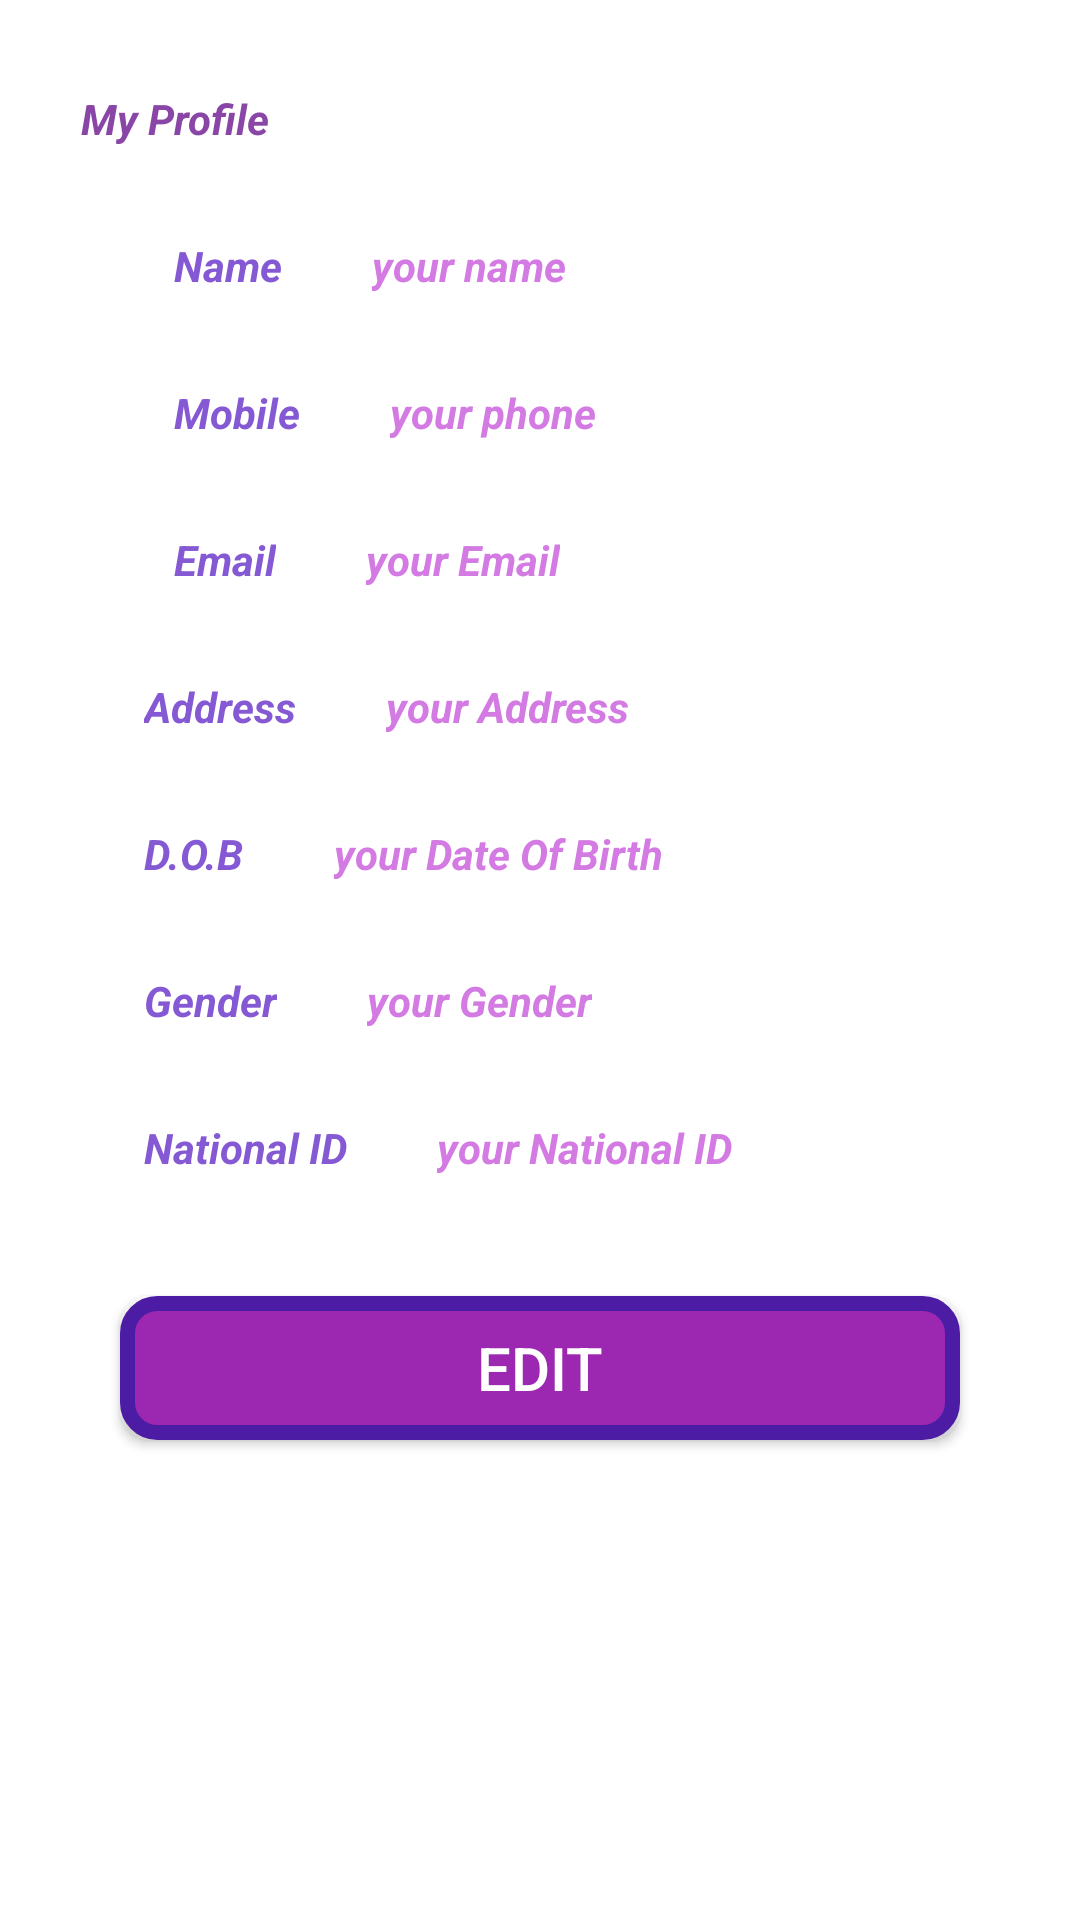

Android layout source for this screen:
<!-- AndroidManifest.xml: application theme Theme.Final -->
<!-- res/layout/activity_my_profile.xml -->
<?xml version="1.0" encoding="utf-8"?>
<androidx.constraintlayout.widget.ConstraintLayout xmlns:android="http://schemas.android.com/apk/res/android"
    xmlns:app="http://schemas.android.com/apk/res-auto"
    xmlns:tools="http://schemas.android.com/tools"
    android:layout_width="match_parent"
    android:layout_height="match_parent"
    android:background="@color/white"
    tools:context=".UI.MyProfile">


    <TextView
        android:id="@+id/textView3"
        android:layout_width="wrap_content"
        android:layout_height="wrap_content"
        android:layout_marginTop="30dp"
        android:text="@string/my_profile"
        android:textColor="@color/colorText"
        android:textSize="@dimen/_22sdp"
        android:textStyle="bold|italic"
        app:layout_constraintEnd_toEndOf="parent"
        app:layout_constraintHorizontal_bias="0.091"
        app:layout_constraintStart_toStartOf="parent"
        app:layout_constraintTop_toTopOf="parent" />

    <LinearLayout
        android:id="@+id/linear1"
        android:layout_width="match_parent"
        android:layout_height="wrap_content"
        android:orientation="horizontal"
        android:layout_marginTop="30dp"
        app:layout_constraintTop_toBottomOf="@id/textView3"
        >
        <ImageView
            android:id="@+id/imageView2"
            android:layout_width="@dimen/_30sdp"
            android:layout_height="@dimen/_25sdp"
            android:layout_marginStart="48dp"
            android:layout_gravity="center"
            android:src="@drawable/ic_baseline_person_24"
            />
        <TextView
            android:id="@+id/textView4"
            android:layout_width="wrap_content"
            android:layout_height="wrap_content"
            android:layout_gravity="center"
            android:text="Name"
            android:layout_marginStart="10dp"
            android:textColor="@color/text"
            android:textSize="@dimen/_15sdp"
            android:textStyle="bold|italic"
            app:layout_constraintEnd_toEndOf="parent"
            />

        <TextView
            android:id="@+id/yourName"
            android:layout_width="wrap_content"
            android:layout_height="wrap_content"
            android:text="your name"
            android:textColor="#D37AE3"
            android:layout_marginStart="30dp"
            android:layout_gravity="center"
            android:textSize="@dimen/_14sdp"
            android:textStyle="bold|italic"
            />
    </LinearLayout>

 <LinearLayout
     android:id="@+id/linear2"
     android:layout_width="match_parent"
     android:layout_height="wrap_content"
     android:orientation="horizontal"
     android:layout_marginTop="30dp"
     app:layout_constraintTop_toBottomOf="@id/linear1">

     <ImageView
         android:id="@+id/image4"
         android:layout_width="@dimen/_30sdp"
         android:layout_height="@dimen/_25sdp"
         android:layout_marginStart="48dp"
         android:layout_gravity="center"
         android:src="@drawable/ic_baseline_phone_24"
         />
     <TextView
         android:id="@+id/textView6"
         android:layout_width="wrap_content"
         android:layout_height="wrap_content"
         android:layout_gravity="center"
         android:text="Mobile"
         android:layout_marginStart="10dp"
         android:textColor="@color/text"
         android:textSize="@dimen/_15sdp"
         android:textStyle="bold|italic"
         />

     <TextView
         android:id="@+id/yourPhone"
         android:layout_width="wrap_content"
         android:layout_height="wrap_content"
         android:layout_gravity="center"
         android:text="your phone"
         android:layout_marginStart="30dp"
         android:textColor="#D37AE3"
         android:textSize="@dimen/_14sdp"
         android:textStyle="bold|italic"
         />
 </LinearLayout>

    <LinearLayout
        android:id="@+id/linear3"
        android:layout_width="match_parent"
        android:layout_height="wrap_content"
        android:orientation="horizontal"
        android:layout_marginTop="30dp"
        app:layout_constraintTop_toBottomOf="@id/linear2"
        >

        <ImageView
            android:id="@+id/imageView3"
            android:layout_width="@dimen/_30sdp"
            android:layout_height="@dimen/_25sdp"
            android:layout_gravity="center"
            android:layout_marginStart="48dp"
            android:src="@drawable/ic_baseline_email_24"
            />
        <TextView
            android:id="@+id/textView8"
            android:layout_width="wrap_content"
            android:layout_height="wrap_content"
            android:layout_gravity="center"
            android:text="@string/email"
            android:layout_marginStart="10dp"
            android:textColor="@color/text"
            android:textSize="@dimen/_15sdp"
            android:textStyle="bold|italic"
            />

        <TextView
            android:id="@+id/yourEmail"
            android:layout_width="wrap_content"
            android:layout_height="wrap_content"
            android:text="your Email"
            android:textColor="#D37AE3"
            android:textSize="@dimen/_14sdp"
            android:layout_marginStart="30dp"
            android:layout_gravity="center"
            android:textStyle="bold|italic"
            />
    </LinearLayout>
    <LinearLayout
        android:id="@+id/linear4"
        android:layout_width="match_parent"
        android:layout_height="wrap_content"
        android:orientation="horizontal"
        android:layout_marginTop="30dp"
        app:layout_constraintTop_toBottomOf="@id/linear3">

        <ImageView
            android:id="@+id/imageView4"
            android:layout_width="@dimen/_30sdp"
            android:layout_height="@dimen/_25sdp"
           android:layout_gravity="center"
            android:layout_marginStart="48dp"
            android:src="@drawable/ic_baseline_location_on_24"
            />
        <TextView
            android:id="@+id/textView10"
            android:layout_width="wrap_content"
            android:layout_height="wrap_content"
android:layout_gravity="center"            android:text="@string/address"
            android:textColor="@color/text"
            android:textSize="@dimen/_15sdp"
            android:textStyle="bold|italic"
            />

        <TextView
            android:id="@+id/yourAddress"
            android:layout_width="wrap_content"
            android:layout_height="wrap_content"
            android:text="@string/your_address"
            android:layout_gravity="center"
            android:layout_marginStart="30dp"
            android:textColor="#D37AE3"
            android:textSize="@dimen/_14sdp"
            android:textStyle="bold|italic"
            />

    </LinearLayout>
    <LinearLayout
        android:id="@+id/linear5"
        android:layout_width="match_parent"
        android:layout_height="wrap_content"
        android:orientation="horizontal"
        android:layout_marginTop="30dp"
        app:layout_constraintTop_toBottomOf="@id/linear4">

        <ImageView
            android:id="@+id/imageView5"
            android:layout_width="@dimen/_30sdp"
            android:layout_height="@dimen/_25sdp"
android:layout_gravity="center"            android:layout_marginStart="48dp"
            android:src="@drawable/ic_baseline_date_range_24"
            />
        <TextView
            android:id="@+id/textView12"
            android:layout_width="wrap_content"
            android:layout_height="wrap_content"
android:layout_gravity="center"            android:text="@string/d_o_b"
            android:textColor="@color/text"
            android:textSize="@dimen/_15sdp"
            android:textStyle="bold|italic"
            />
        <TextView
            android:id="@+id/DateBirth"
            android:layout_width="wrap_content"
            android:layout_height="wrap_content"
            android:text="your Date Of Birth"
            android:textColor="#D37AE3"
            android:textSize="@dimen/_14sdp"
            android:layout_gravity="center"
            android:layout_marginStart="30dp"
            android:textStyle="bold|italic"
            />

    </LinearLayout>


    <LinearLayout
        android:id="@+id/linear6"
        android:layout_width="match_parent"
        android:layout_height="wrap_content"
        android:orientation="horizontal"
        android:layout_marginTop="30dp"
        app:layout_constraintTop_toBottomOf="@id/linear5">

        <ImageView
            android:id="@+id/imageView6"
            android:layout_width="@dimen/_30sdp"
            android:layout_height="@dimen/_25sdp"
android:layout_gravity="center"            android:src="@drawable/ic_gender"
            android:layout_marginStart="48dp"
            />
        <TextView
            android:id="@+id/textView13"
            android:layout_width="wrap_content"
            android:layout_height="wrap_content"
android:layout_gravity="center"            android:text="@string/gender"
            android:textColor="@color/text"
            android:textSize="@dimen/_15sdp"
            android:textStyle="bold|italic"
            />
        <TextView
            android:id="@+id/yourGender"
            android:layout_width="wrap_content"
            android:layout_height="wrap_content"
            android:text="your Gender"
            android:textColor="#D37AE3"
            android:layout_gravity="center"
            android:layout_marginStart="30dp"
            android:textSize="@dimen/_14sdp"
            android:textStyle="bold|italic"
            />
    </LinearLayout>


    <LinearLayout
        android:id="@+id/linear7"
        android:layout_width="match_parent"
        android:layout_height="wrap_content"
        android:orientation="horizontal"
        android:layout_marginTop="30dp"
        app:layout_constraintTop_toBottomOf="@id/linear6">


        <ImageView
            android:id="@+id/imageView7"
            android:layout_width="@dimen/_30sdp"
            android:layout_height="@dimen/_25sdp"
android:layout_gravity="center"            android:layout_marginStart="48dp"
            android:src="@drawable/ic_baseline_snippet_folder_24"
            />
        <TextView
            android:id="@+id/textView14"
            android:layout_width="wrap_content"
            android:layout_height="wrap_content"
android:layout_gravity="center"            android:text="@string/national_id"
            android:textColor="@color/text"
            android:textSize="@dimen/_15sdp"
            android:textStyle="bold|italic"
            />
        <TextView
            android:id="@+id/Yournational_id"
            android:layout_width="wrap_content"
            android:layout_height="wrap_content"
            android:text="@string/your_national_id"
            android:textColor="#D37AE3"
            android:textSize="@dimen/_14sdp"
            android:layout_gravity="center"
            android:layout_marginStart="30dp"
            android:textStyle="bold|italic"
            />
    </LinearLayout>

    <Button
        android:id="@+id/edit"
        android:layout_width="match_parent"
        android:layout_height="wrap_content"
        android:background="@drawable/btnshape"
        android:text="@string/edit"
        android:textColor="@color/white"
        android:textSize="20sp"
        android:layout_margin="40dp"
app:layout_constraintTop_toBottomOf="@id/linear7"
        />

</androidx.constraintlayout.widget.ConstraintLayout>
<!-- resources referenced by this layout -->
<resources>
  <color name="colorText">#8946A6</color>
  <color name="text">#8559D3</color>
  <color name="white">#FFFFFFFF</color>
  <!-- drawable btnshape (drawable) -->
  <?xml version="1.0" encoding="utf-8"?>
  <shape xmlns:android="http://schemas.android.com/apk/res/android" android:shape="rectangle">
      <solid android:color="#9C27B0"/>
      <corners android:radius="10dp" />
      <padding android:right="10dp" android:left="10dp" android:bottom="10dp" android:top="10dp"/>
      <stroke android:color="#4D1CA5" android:width="5dp"
          />
  
  </shape>
  <!-- drawable ic_baseline_date_range_24 (drawable) -->
  <vector android:height="24dp" android:tint="#7C0A8F"
      android:viewportHeight="24" android:viewportWidth="24"
      android:width="24dp" xmlns:android="http://schemas.android.com/apk/res/android">
      <path android:fillColor="@android:color/white" android:pathData="M9,11L7,11v2h2v-2zM13,11h-2v2h2v-2zM17,11h-2v2h2v-2zM19,4h-1L18,2h-2v2L8,4L8,2L6,2v2L5,4c-1.11,0 -1.99,0.9 -1.99,2L3,20c0,1.1 0.89,2 2,2h14c1.1,0 2,-0.9 2,-2L21,6c0,-1.1 -0.9,-2 -2,-2zM19,20L5,20L5,9h14v11z"/>
  </vector>
  <!-- drawable ic_baseline_email_24 (drawable) -->
  <vector android:height="24dp" android:tint="#7C0A8F"
      android:viewportHeight="24" android:viewportWidth="24"
      android:width="24dp" xmlns:android="http://schemas.android.com/apk/res/android">
      <path android:fillColor="@android:color/white" android:pathData="M20,4L4,4c-1.1,0 -1.99,0.9 -1.99,2L2,18c0,1.1 0.9,2 2,2h16c1.1,0 2,-0.9 2,-2L22,6c0,-1.1 -0.9,-2 -2,-2zM20,8l-8,5 -8,-5L4,6l8,5 8,-5v2z"/>
  </vector>
  <!-- drawable ic_baseline_location_on_24 (drawable) -->
  <vector android:height="24dp" android:tint="#7C0A8F"
      android:viewportHeight="24" android:viewportWidth="24"
      android:width="24dp" xmlns:android="http://schemas.android.com/apk/res/android">
      <path android:fillColor="@android:color/white" android:pathData="M12,2C8.13,2 5,5.13 5,9c0,5.25 7,13 7,13s7,-7.75 7,-13c0,-3.87 -3.13,-7 -7,-7zM12,11.5c-1.38,0 -2.5,-1.12 -2.5,-2.5s1.12,-2.5 2.5,-2.5 2.5,1.12 2.5,2.5 -1.12,2.5 -2.5,2.5z"/>
  </vector>
  <!-- drawable ic_baseline_person_24 (drawable) -->
  <vector android:height="24dp" android:tint="#7C0A8F"
      android:viewportHeight="24" android:viewportWidth="24"
      android:width="24dp" xmlns:android="http://schemas.android.com/apk/res/android">
      <path android:fillColor="@android:color/white" android:pathData="M12,12c2.21,0 4,-1.79 4,-4s-1.79,-4 -4,-4 -4,1.79 -4,4 1.79,4 4,4zM12,14c-2.67,0 -8,1.34 -8,4v2h16v-2c0,-2.66 -5.33,-4 -8,-4z"/>
  </vector>
  <!-- drawable ic_baseline_snippet_folder_24 (drawable) -->
  <vector android:height="24dp" android:tint="#7C0A8F"
      android:viewportHeight="24" android:viewportWidth="24"
      android:width="24dp" xmlns:android="http://schemas.android.com/apk/res/android">
      <path android:fillColor="@android:color/white" android:pathData="M15.88,10.5l1.62,1.62v3.38l-3,0v-5H15.88zM22,8v10c0,1.1 -0.9,2 -2,2H4c-1.1,0 -2,-0.9 -2,-2L2.01,6C2.01,4.9 2.9,4 4,4h6l2,2h8C21.1,6 22,6.9 22,8zM19,11.5L16.5,9H13v8l6,0V11.5z"/>
  </vector>
  <string name="address">Address</string>
  <string name="d_o_b">D.O.B</string>
  <string name="edit">Edit</string>
  <string name="email">Email</string>
  <string name="gender">Gender</string>
  <string name="my_profile">My Profile</string>
  <string name="national_id">National ID</string>
  <string name="your_address">your Address</string>
  <string name="your_national_id">your National ID</string>
  <color name="purple_500">#FF6200EE</color>
  <color name="purple_700">#FF3700B3</color>
  <color name="teal_200">#FF03DAC5</color>
  <color name="teal_700">#FF018786</color>
  <color name="black">#FF000000</color>
</resources>
